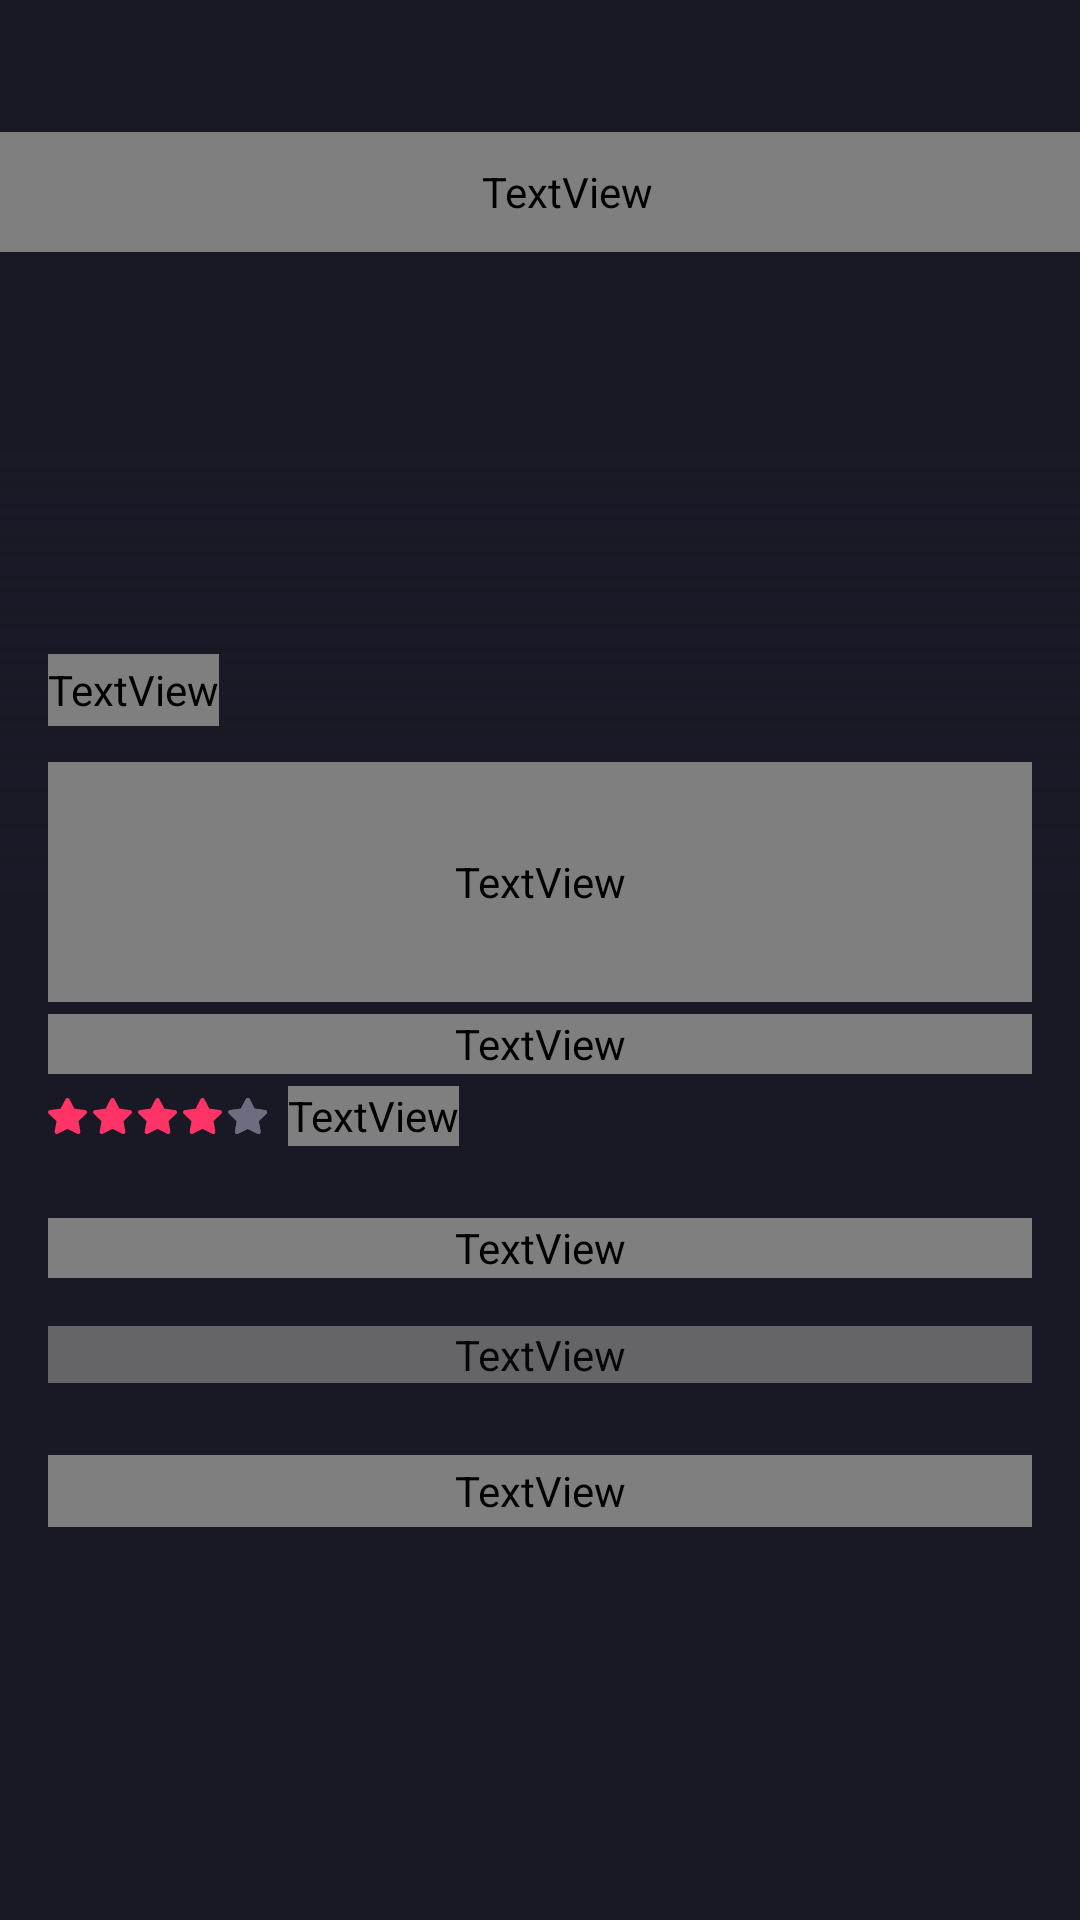

This screen was rendered from an Android layout file. Write that file and the resources it references.
<!-- AndroidManifest.xml: application theme MovieAppTheme -->
<!-- res/layout/fragment_movie_details.xml -->
<?xml version="1.0" encoding="utf-8"?>
<ScrollView xmlns:android="http://schemas.android.com/apk/res/android"
    xmlns:app="http://schemas.android.com/apk/res-auto"
    android:layout_width="match_parent"
    android:layout_height="match_parent"
    xmlns:tools="http://schemas.android.com/tools"
    android:background="@color/background_color">
    <androidx.constraintlayout.widget.ConstraintLayout
        android:id="@+id/cl_movie_details"
        android:layout_width="match_parent"
        android:layout_height="wrap_content"
        android:theme="@style/MovieAppTheme">

        <ImageView
            android:id="@+id/iv_poster_background"
            android:layout_width="match_parent"
            android:layout_height="298dp"
            android:scaleType="centerCrop"
            android:src="@drawable/img_orig"
            app:layout_constraintEnd_toEndOf="parent"
            app:layout_constraintStart_toStartOf="parent"
            app:layout_constraintTop_toTopOf="parent">
        </ImageView>
        <ImageView
            android:id="@+id/iv_poster_foreground"
            android:layout_width="match_parent"
            android:layout_height="298dp"
            android:scaleType="centerCrop"
            android:src="@drawable/gradient_bg_vertical"
            app:layout_constraintEnd_toEndOf="parent"
            app:layout_constraintStart_toStartOf="parent"
            app:layout_constraintTop_toTopOf="parent">
        </ImageView>

        <TextView
            android:id="@+id/tv_back"
            android:layout_width="match_parent"
            android:layout_height="40dp"
            android:layout_marginTop="44dp"
            android:drawableStart="@drawable/img_path"
            android:drawablePadding="8dp"
            android:gravity="center_vertical"
            android:paddingStart="18dp"
            android:text="@string/tv_back"
            android:textAppearance="@style/tv_BackButtonMovieDetailsStyle"
            android:textFontWeight="300"
            android:includeFontPadding="false"
            app:layout_constraintEnd_toEndOf="parent"
            app:layout_constraintStart_toStartOf="parent"
            app:layout_constraintTop_toTopOf="parent">
        </TextView>

        <TextView
            android:id="@+id/tv_movie_name"
            android:layout_width="match_parent"
            android:layout_height="80dp"
            android:layout_marginStart="16dp"
            android:layout_marginTop="254dp"
            android:layout_marginEnd="16dp"
            android:includeFontPadding="false"
            android:lineSpacingExtra="-7sp"
            android:text="@string/tv_movie_name"
            android:textAppearance="@style/tv_MovieNameMovieDetailsStyle"
            android:textFontWeight="900"
            app:layout_constraintEnd_toEndOf="parent"
            app:layout_constraintStart_toStartOf="parent"
            app:layout_constraintTop_toTopOf="parent" />

        <TextView
            android:id="@+id/tv_movie_pg"
            android:layout_width="wrap_content"
            android:layout_height="24dp"
            android:layout_marginBottom="12dp"
            android:background="@drawable/pg_background"
            android:gravity="center"
            android:text="@string/tv_plus13"
            android:textAppearance="@style/tv_13plusMovieDetailsStyle"
            android:textFontWeight="900"
            app:layout_constraintBottom_toTopOf="@+id/tv_movie_name"
            app:layout_constraintStart_toStartOf="@+id/tv_movie_name" />

        <TextView
            android:id="@+id/tv_movie_genre"
            android:layout_width="0dp"
            android:layout_height="20dp"
            android:layout_marginTop="4dp"
            android:gravity="start"
            tools:text="@string/tv_tagline"
            android:textAppearance="@style/tv_taglineMovieDetailsStyle"
            android:textFontWeight="900"
            app:layout_constraintEnd_toEndOf="@+id/tv_movie_name"
            app:layout_constraintStart_toStartOf="@+id/tv_movie_name"
            app:layout_constraintTop_toBottomOf="@+id/tv_movie_name" />

        <LinearLayout
            android:id="@+id/ll_review"
            android:layout_width="179dp"
            android:layout_height="20dp"
            android:layout_marginTop="4dp"
            android:gravity="center_vertical"
            android:orientation="horizontal"
            app:layout_constraintStart_toStartOf="@+id/tv_movie_name"
            app:layout_constraintTop_toBottomOf="@+id/tv_movie_genre">

            <ImageView
                android:id="@+id/iv_rating_star_1"
                android:layout_width="wrap_content"
                android:layout_height="wrap_content"
                android:layout_marginEnd="2dp"
                android:src="@drawable/ic_star_red">

            </ImageView>

            <ImageView
                android:id="@+id/iv_rating_star_2"
                android:layout_width="wrap_content"
                android:layout_height="wrap_content"
                android:layout_marginEnd="2dp"
                android:src="@drawable/ic_star_red">
            </ImageView>

            <ImageView
                android:id="@+id/iv_rating_star_3"
                android:layout_width="wrap_content"
                android:layout_height="wrap_content"
                android:layout_marginEnd="2dp"
                android:src="@drawable/ic_star_red">
            </ImageView>

            <ImageView
                android:id="@+id/iv_rating_star_4"
                android:layout_width="wrap_content"
                android:layout_height="wrap_content"
                android:layout_marginEnd="2dp"
                android:src="@drawable/ic_star_red">
            </ImageView>

            <ImageView
                android:id="@+id/iv_rating_star_5"
                android:layout_width="wrap_content"
                android:layout_height="wrap_content"
                android:src="@drawable/ic_star_grey">
            </ImageView>

            <TextView
                android:id="@+id/tv_review"
                android:layout_width="wrap_content"
                android:layout_height="match_parent"
                android:layout_marginStart="7dp"
                android:gravity="center_vertical"
                android:lineSpacingExtra="4sp"
                android:text="@string/tv_review"
                android:textAppearance="@style/tv_reviewMovieDetailsStyle"
                android:textFontWeight="900" />
        </LinearLayout>

        <TextView
            android:id="@+id/tv_storyline"
            android:layout_width="0dp"
            android:layout_height="20dp"
            android:layout_marginTop="24dp"
            android:gravity="start|center_vertical"
            android:text="@string/tv_storyline"
            android:textAppearance="@style/tv_storylineMovieDetailsStyle"
            android:textFontWeight="900"
            app:layout_constraintEnd_toEndOf="@+id/tv_movie_name"
            app:layout_constraintStart_toStartOf="@+id/tv_movie_name"
            app:layout_constraintTop_toBottomOf="@+id/ll_review" />

        <TextView
            android:id="@+id/tv_storytext"
            android:layout_width="0dp"
            android:layout_height="wrap_content"
            android:layout_marginTop="16dp"
            android:alpha="0.75"
            android:gravity="center_vertical"
            android:lineSpacingExtra="4sp"
            android:text="@string/tv_storytext"
            android:textAppearance="@style/tv_storytextMovieDetailsStyle"
            android:textFontWeight="300"
            app:layout_constraintEnd_toEndOf="@+id/tv_movie_name"
            app:layout_constraintStart_toStartOf="@+id/tv_movie_name"
            app:layout_constraintTop_toBottomOf="@+id/tv_storyline" />

        <TextView
            android:id="@+id/tv_cast"
            android:layout_width="0dp"
            android:layout_height="24dp"
            android:layout_marginTop="24dp"
            android:gravity="start|center_vertical"
            android:text="@string/tv_cast"
            android:textAppearance="@style/tv_storylineMovieDetailsStyle"
            android:textFontWeight="900"
            app:layout_constraintEnd_toEndOf="@id/tv_movie_name"
            app:layout_constraintStart_toStartOf="@id/tv_movie_name"
            app:layout_constraintTop_toBottomOf="@id/tv_storytext" />

        <androidx.recyclerview.widget.RecyclerView
            android:id="@+id/rv_movie_details"
            android:layout_width="0dp"
            android:layout_height="wrap_content"
            app:layout_constraintEnd_toEndOf="@id/tv_cast"
            app:layout_constraintStart_toStartOf="@id/tv_cast"
            app:layout_constraintTop_toBottomOf="@id/tv_cast"
            app:layoutManager="androidx.recyclerview.widget.LinearLayoutManager"
            >
        </androidx.recyclerview.widget.RecyclerView>

    </androidx.constraintlayout.widget.ConstraintLayout>
</ScrollView>
<!-- resources referenced by this layout -->
<resources>
  <color name="background_color">#191926</color>
  <!-- drawable gradient_bg_vertical (drawable) -->
  <?xml version="1.0" encoding="utf-8"?>
  <shape xmlns:android="http://schemas.android.com/apk/res/android"
      android:shape="rectangle">
      <gradient
          android:angle="90"
          android:type="linear"
          android:centerColor="#01191926"
          android:startColor="#191926" >
      </gradient>
  </shape>
  <string name="tv_back">Back</string>
  <string name="tv_cast">Cast</string>
  <string name="tv_movie_name">Avengers:\nEnd Game</string>
  <string name="tv_plus13">%1$d+</string>
  <string name="tv_review">%1$d reviews</string>
  <string name="tv_storyline">Storyline</string>
  <string name="tv_storytext">After the devastating events of Avengers: Infinity War, the universe is in ruins. With the help of remaining allies, the Avengers assemble once more in order to reverse Thanos\' actions and restore balance to the universe.</string>
  <string name="tv_tagline">Action, Adventure, Fantasy</string>
  <style name="MovieAppTheme" parent="@style/Theme.AppCompat.NoActionBar">
          <item name="android:statusBarColor">@color/background_color</item>
      </style>
  <style name="tv_13plusMovieDetailsStyle">
          <item name="android:textColor">#FFFFFF</item>
          <item name="android:textSize">12sp</item>
          <item name="android:fontFamily">@font/roboto_bold</item>
      </style>
  <style name="tv_BackButtonMovieDetailsStyle">
          <item name="android:textColor">@color/tv_back</item>
          <item name="android:textSize">12sp</item>
          <item name="android:fontFamily">@font/roboto_light</item>
      </style>
  <style name="tv_MovieNameMovieDetailsStyle">
          <item name="android:textSize">40sp</item>
          <item name="android:letterSpacing">-0.01</item>
          <item name="android:textColor">#ECECEC</item>
          <item name="android:shadowColor">#80000000</item>
          <item name="android:shadowDx">0</item>
          <item name="android:shadowDy">6</item>
          <item name="android:shadowRadius">12</item>
          <item name="android:fontFamily">@font/roboto_bold</item>
      </style>
  <style name="tv_reviewMovieDetailsStyle">
          <item name="android:textColor">#6D6D80</item>
          <item name="android:textSize">14sp</item>
          <item name="android:fontFamily">@font/roboto_bold</item>
          <item name="android:textAllCaps">true</item>
      </style>
  <style name="tv_storylineMovieDetailsStyle">
          <item name="android:fontFamily">@font/roboto_bold</item>
          <item name="android:textSize">14sp</item>
          <item name="android:textColor">#ECECEC</item>
          <item name="android:shadowColor">#80000000</item>
          <item name="android:shadowDx">0</item>
          <item name="android:shadowDy">6</item>
          <item name="android:shadowRadius">12</item>
      </style>
  <style name="tv_storytextMovieDetailsStyle">
          <item name="android:fontFamily">@font/roboto_light</item>
          <item name="android:textSize">14sp</item>
          <item name="android:textColor">#FFFFFF</item>
      </style>
  <style name="tv_taglineMovieDetailsStyle">
          <item name="android:textColor">#80FF3466</item>
          <item name="android:textSize">14sp</item>
          <item name="android:fontFamily">@font/roboto_light</item>
      </style>
  <color name="tv_back">#50FFFFFF</color>
</resources>
